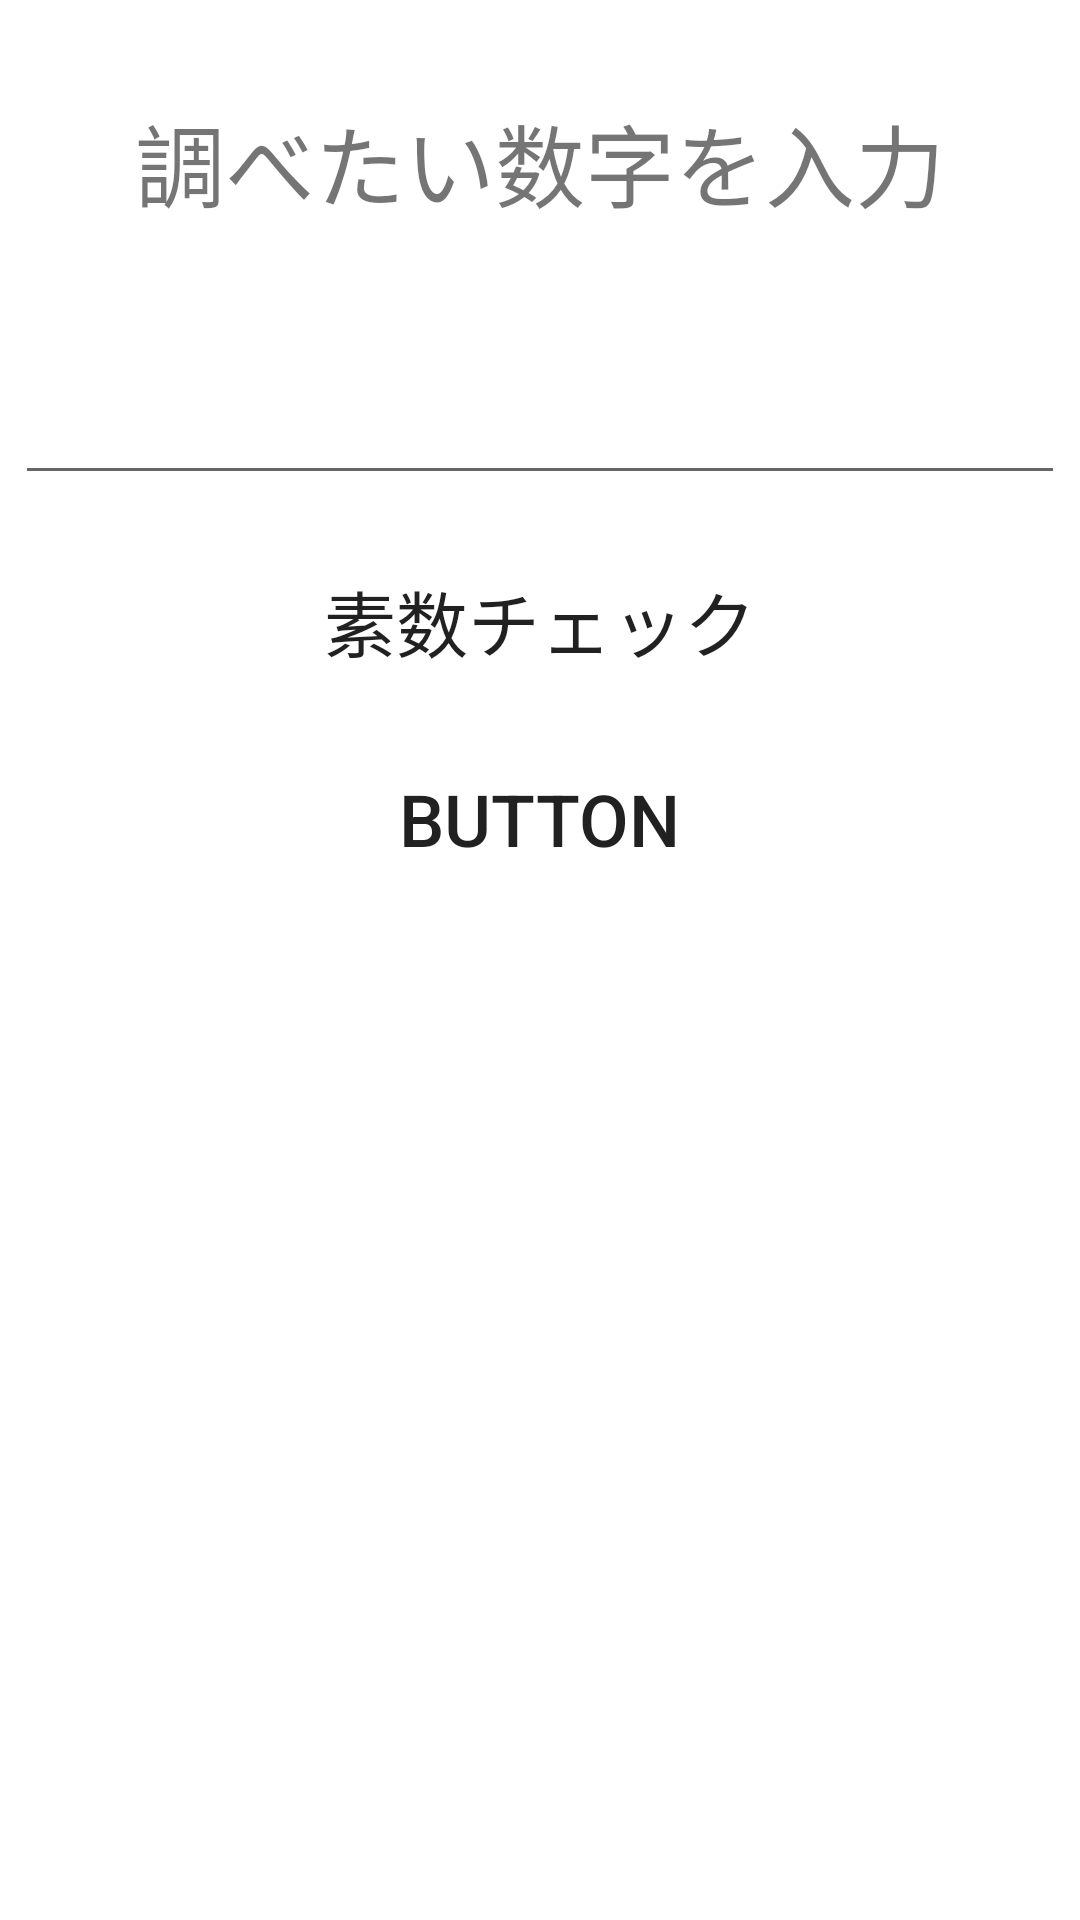

Here is an Android app screen rendered from its layout file. Give the layout XML and the strings, colors and styles it references.
<!-- AndroidManifest.xml: application theme SplashTheme -->
<!-- res/layout/activity_main.xml -->
<?xml version="1.0" encoding="utf-8"?>
<androidx.constraintlayout.widget.ConstraintLayout xmlns:android="http://schemas.android.com/apk/res/android"
    xmlns:app="http://schemas.android.com/apk/res-auto"
    xmlns:tools="http://schemas.android.com/tools"
    xmlns:ads="http://schemas.android.com/apk/res-auto"
    android:layout_width="match_parent"
    android:layout_height="match_parent"
    tools:context=".MainActivity">


    <LinearLayout
        android:layout_width="match_parent"
        android:layout_height="match_parent"
        android:layout_marginBottom="60dp"
        android:orientation="vertical"
        app:layout_constraintBottom_toBottomOf="parent"
        app:layout_constraintEnd_toEndOf="parent"
        app:layout_constraintStart_toStartOf="parent"
        app:layout_constraintTop_toTopOf="parent">

        <TextView
            android:id="@+id/textTitle"
            android:layout_width="wrap_content"
            android:layout_height="wrap_content"
            android:layout_gravity="center"
            android:layout_marginTop="32dp"
            android:text="@string/intro_message"
            android:textSize="30sp"
            app:layout_constraintBottom_toTopOf="@+id/editText"
            app:layout_constraintEnd_toEndOf="parent"
            app:layout_constraintStart_toStartOf="parent"
            app:layout_constraintTop_toTopOf="parent" />


        <EditText
            android:id="@+id/editText"
            android:layout_width="wrap_content"
            android:layout_height="wrap_content"
            android:layout_gravity="center"
            android:layout_marginTop="32dp"
            android:ems="10"
            android:gravity="center_horizontal"
            android:inputType="number"
            android:maxLength="9"
            android:textSize="30sp"
            app:layout_constraintBottom_toTopOf="@+id/checkButton"
            app:layout_constraintEnd_toEndOf="parent"
            app:layout_constraintStart_toStartOf="parent"
            app:layout_constraintTop_toTopOf="parent" />

        <Button
            android:id="@+id/checkButton"
            android:layout_width="wrap_content"
            android:layout_height="wrap_content"
            android:layout_gravity="center"
            android:layout_marginTop="18dp"
            android:background="@drawable/button_select"
            android:text="@string/button_label"
            android:textSize="24sp"
            app:layout_constraintBottom_toBottomOf="parent"
            app:layout_constraintEnd_toEndOf="parent"
            app:layout_constraintStart_toStartOf="parent"
            app:layout_constraintTop_toTopOf="parent" />

        <Button
            android:id="@+id/isPrimeToday"
            android:layout_width="wrap_content"
            android:layout_height="wrap_content"
            android:layout_gravity="center"
            android:layout_marginTop="18dp"
            android:background="@drawable/button_select"
            android:text="Button"
            android:textSize="24sp" />

        <ProgressBar
            android:id="@+id/progressBar"
            style="?android:attr/progressBarStyle"
            android:layout_width="wrap_content"
            android:layout_height="wrap_content"
            android:layout_gravity="center"
            android:layout_marginTop="18dp"
            app:layout_constraintBottom_toTopOf="@+id/checkButton"
            app:layout_constraintEnd_toEndOf="parent"
            app:layout_constraintStart_toStartOf="parent"
            app:layout_constraintTop_toBottomOf="@+id/editText" />


    </LinearLayout>

</androidx.constraintlayout.widget.ConstraintLayout>
<!-- resources referenced by this layout -->
<resources>
  <string name="button_label">素数チェック</string>
  <string name="intro_message">調べたい数字を入力</string>
  <style name="SplashTheme" parent="AppTheme">
          <item name="android:windowBackground">@drawable/splash</item>
      </style>
  <style name="AppTheme" parent="Theme.AppCompat.Light.DarkActionBar">
          
          <item name="colorPrimary">@color/colorPrimary</item>
          <item name="colorPrimaryDark">@color/colorPrimaryDark</item>
          <item name="colorAccent">@color/colorAccent</item>
      </style>
  <!-- drawable splash (drawable) -->
  <?xml version="1.0" encoding="utf-8"?>
  <layer-list
      xmlns:android="http://schemas.android.com/apk/res/android"
      android:opacity="opaque"
      android:layout_width="match_parent"
      android:layout_height="match_parent">
  
      <item
          android:drawable="@color/colorBack"/>
  
      <item>
          <bitmap
              android:gravity="center"
              android:src="@drawable/sosulogo"/>
      </item>
  
  </layer-list>
  <!-- drawable sosulogo: png bitmap (drawable, 4277 bytes) -->
  <!-- not gathered from this repository: default colours our renderer supplied (Android Studio template values) -->
  <color name="colorPrimary">#FF6200EE</color>
  <color name="colorPrimaryDark">#FF3700B3</color>
  <color name="colorAccent">#FF03DAC5</color>
</resources>
